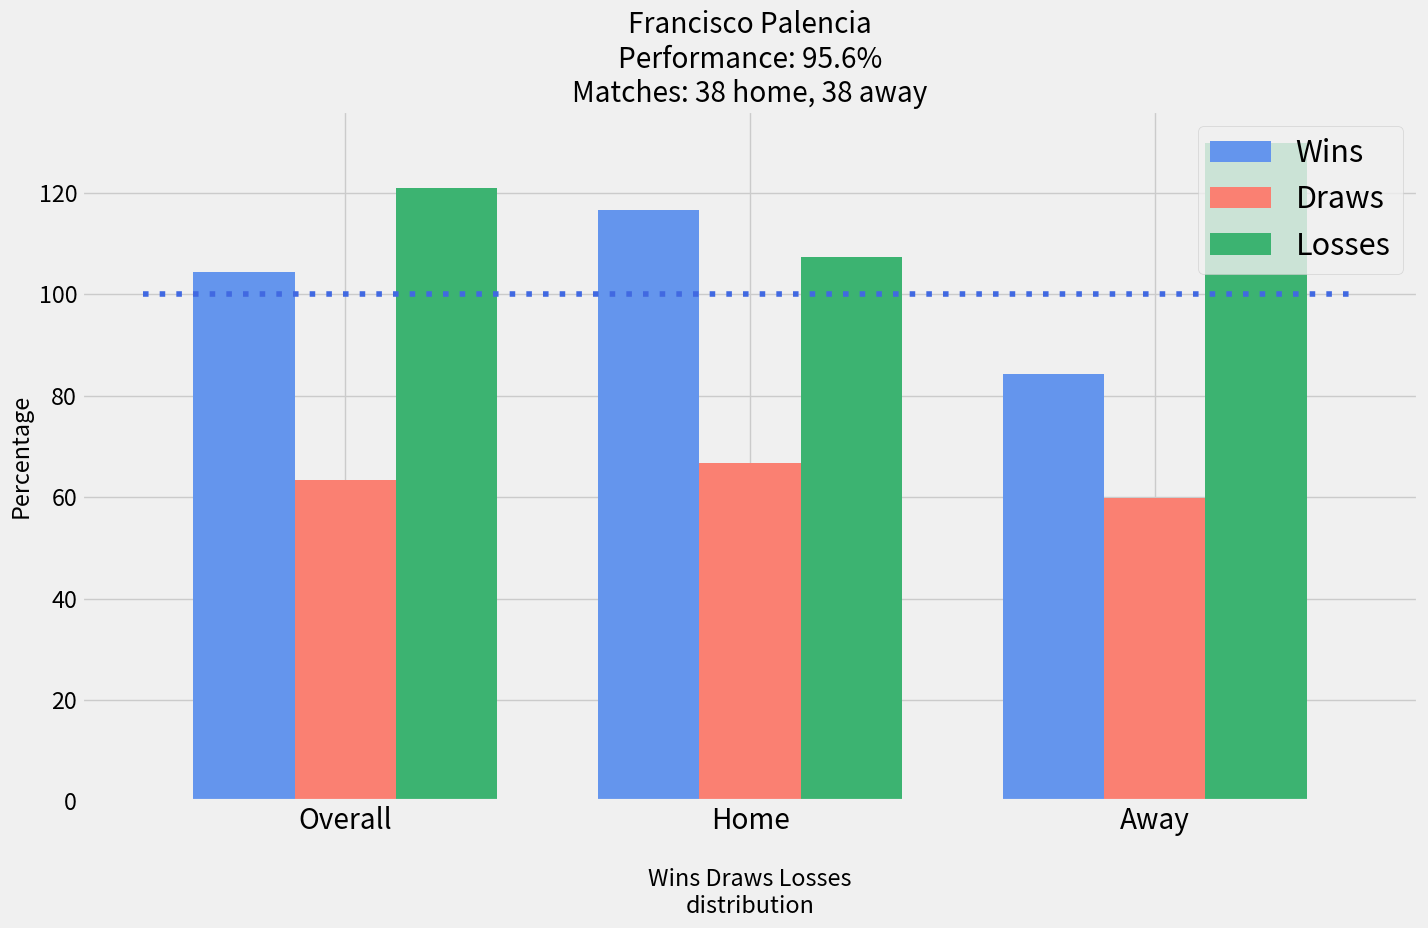

Python code for this plot:
import pandas as pd
import numpy as np
from matplotlib import pyplot as plt
import matplotlib.pylab as pylab
params = {'legend.fontsize': 22,
          'figure.figsize': (14.5, 9.5),
         'axes.labelsize': 'x-large',
         'axes.titlesize':60,
         'xtick.labelsize':'x-large',
         'ytick.labelsize':'large'}
pylab.rcParams.update(params)

plt.style.use('fivethirtyeight')

x_results = ['Overall','Home','Away']

x_indexes = np.arange(len(x_results))
width = 0.25

y_wins = [104.4,116.7,84.4]
plt.bar(x_indexes - width, y_wins, width=0.25, color='cornflowerblue', label='Wins')

y_draws = [63.4,66.8,59.8]
plt.bar(x_indexes, y_draws, width=0.25, color='salmon', label='Draws')

y_losses = [121,107.4,129.8]
plt.bar(x_indexes + width, y_losses, width=0.25, color='mediumseagreen', label='Losses')

plt.legend()
plt.xticks(ticks=x_indexes, labels=x_results)

x_line_coordinates = [-0.5, 2.5]
y_line_coordinates = [100, 100]
plt.plot(x_line_coordinates, y_line_coordinates, color='royalblue',linestyle=(0,(1,2)))

plt.title('Francisco Palencia\nPerformance: 95.6%\nMatches: 38 home, 38 away')
plt.xlabel('\nWins Draws Losses\ndistribution')
plt.ylabel('Percentage')
plt.tight_layout()

plt.show()